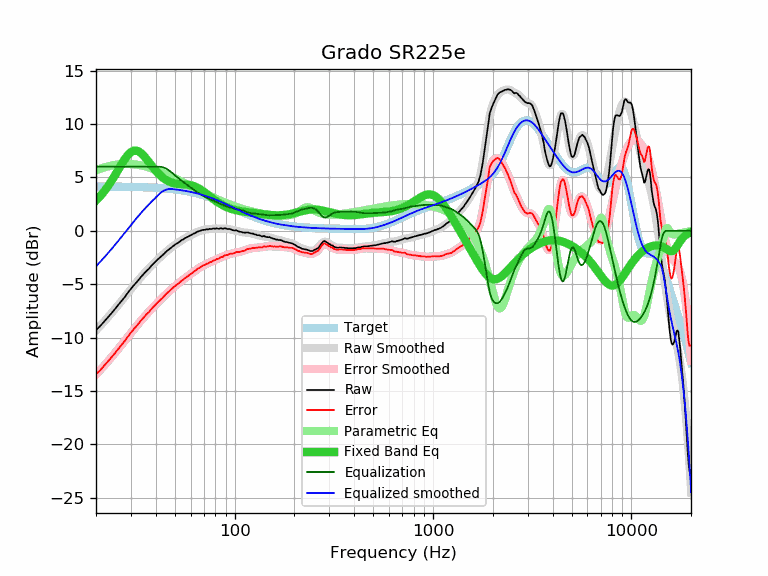

The file beside this chart, header and first rows:
frequency, raw, error, smoothed, error_smoothed, equalization, parametric_eq, equalized_raw, equalized_smoothed, target
20, -9.32, -13.46, -9.33, -13.47, 6.00, 2.83, -3.32, -3.33, 4.14
21, -8.93, -13.06, -8.91, -13.05, 6.00, 3.24, -2.93, -2.91, 4.14
22, -8.51, -12.64, -8.50, -12.64, 6.00, 3.69, -2.51, -2.50, 4.14
23, -8.11, -12.24, -8.09, -12.23, 6.00, 4.18, -2.11, -2.09, 4.13
24, -7.71, -11.84, -7.69, -11.82, 6.00, 4.70, -1.71, -1.69, 4.13
25, -7.30, -11.42, -7.30, -11.43, 6.00, 5.24, -1.30, -1.30, 4.13
26, -6.92, -11.04, -6.91, -11.03, 6.00, 5.77, -0.92, -0.91, 4.12
27, -6.54, -10.66, -6.53, -10.65, 6.00, 6.29, -0.54, -0.53, 4.12
28, -6.19, -10.30, -6.16, -10.28, 6.00, 6.74, -0.19, -0.16, 4.12
29, -5.79, -9.90, -5.81, -9.92, 6.00, 7.12, 0.21, 0.19, 4.11
30, -5.44, -9.54, -5.46, -9.57, 6.00, 7.38, 0.56, 0.54, 4.11
31, -5.12, -9.22, -5.14, -9.24, 6.00, 7.51, 0.88, 0.86, 4.10
32, -4.84, -8.93, -4.83, -8.92, 6.00, 7.51, 1.16, 1.17, 4.10
33, -4.54, -8.63, -4.53, -8.62, 6.00, 7.41, 1.46, 1.47, 4.09
34, -4.25, -8.33, -4.26, -8.34, 6.00, 7.22, 1.75, 1.74, 4.08
35, -3.99, -8.06, -4.00, -8.07, 6.00, 6.97, 2.01, 2.00, 4.08
36, -3.75, -7.81, -3.75, -7.82, 6.00, 6.70, 2.25, 2.25, 4.07
37, -3.56, -7.62, -3.52, -7.57, 6.00, 6.41, 2.44, 2.48, 4.06
38, -3.29, -7.34, -3.29, -7.34, 6.00, 6.14, 2.71, 2.71, 4.05
39, -3.08, -7.12, -3.08, -7.12, 6.00, 5.87, 2.92, 2.92, 4.04
40, -2.87, -6.90, -2.88, -6.91, 6.00, 5.63, 3.13, 3.12, 4.03
41, -2.68, -6.69, -2.68, -6.70, 6.00, 5.41, 3.32, 3.32, 4.02
42, -2.51, -6.51, -2.50, -6.50, 6.00, 5.21, 3.49, 3.50, 4.01
43, -2.35, -6.34, -2.32, -6.31, 5.97, 5.04, 3.63, 3.65, 3.99
44, -2.17, -6.14, -2.15, -6.13, 5.92, 4.89, 3.75, 3.76, 3.98
45, -1.98, -5.94, -1.99, -5.96, 5.83, 4.77, 3.86, 3.84, 3.96
46, -1.84, -5.78, -1.84, -5.79, 5.73, 4.67, 3.89, 3.89, 3.95
47, -1.70, -5.63, -1.70, -5.63, 5.61, 4.58, 3.91, 3.91, 3.93
48, -1.56, -5.47, -1.56, -5.48, 5.48, 4.52, 3.92, 3.92, 3.92
49, -1.43, -5.32, -1.43, -5.33, 5.33, 4.47, 3.90, 3.90, 3.90
50, -1.31, -5.18, -1.31, -5.19, 5.19, 4.43, 3.89, 3.88, 3.88
51, -1.20, -5.05, -1.20, -5.06, 5.06, 4.40, 3.86, 3.86, 3.86
52, -1.13, -4.96, -1.09, -4.93, 4.93, 4.38, 3.81, 3.84, 3.84
53, -1.00, -4.81, -0.99, -4.81, 4.81, 4.37, 3.81, 3.82, 3.82
54, -0.88, -4.67, -0.90, -4.69, 4.69, 4.36, 3.82, 3.79, 3.79
55, -0.83, -4.60, -0.81, -4.58, 4.58, 4.35, 3.75, 3.77, 3.77
56, -0.71, -4.45, -0.72, -4.47, 4.47, 4.34, 3.76, 3.75, 3.75
57, -0.64, -4.36, -0.64, -4.36, 4.36, 4.33, 3.73, 3.72, 3.72
58, -0.57, -4.26, -0.56, -4.26, 4.26, 4.31, 3.69, 3.69, 3.69
59, -0.49, -4.15, -0.49, -4.15, 4.15, 4.29, 3.67, 3.67, 3.67
60, -0.43, -4.07, -0.41, -4.05, 4.05, 4.27, 3.63, 3.64, 3.64
61, -0.36, -3.97, -0.34, -3.95, 3.95, 4.24, 3.60, 3.61, 3.61
62, -0.28, -3.86, -0.28, -3.86, 3.86, 4.19, 3.58, 3.58, 3.58
63, -0.23, -3.78, -0.21, -3.76, 3.76, 4.15, 3.54, 3.55, 3.55
64, -0.15, -3.66, -0.15, -3.67, 3.67, 4.09, 3.53, 3.52, 3.52
65, -0.08, -3.56, -0.10, -3.58, 3.58, 4.03, 3.51, 3.49, 3.49
66, -0.05, -3.50, -0.05, -3.50, 3.50, 3.96, 3.46, 3.45, 3.45
67, -0.01, -3.43, -0.00, -3.42, 3.42, 3.89, 3.42, 3.42, 3.42
68, 0.03, -3.35, 0.03, -3.35, 3.35, 3.81, 3.39, 3.38, 3.38
69, 0.07, -3.28, 0.06, -3.29, 3.29, 3.73, 3.36, 3.35, 3.35
70, 0.08, -3.23, 0.09, -3.23, 3.23, 3.64, 3.31, 3.31, 3.31
71, 0.09, -3.18, 0.11, -3.17, 3.17, 3.56, 3.26, 3.28, 3.28
72, 0.15, -3.09, 0.13, -3.11, 3.11, 3.47, 3.27, 3.24, 3.24
73, 0.11, -3.09, 0.14, -3.06, 3.06, 3.38, 3.17, 3.20, 3.20
74, 0.15, -3.01, 0.15, -3.01, 3.01, 3.30, 3.16, 3.16, 3.16
75, 0.18, -2.94, 0.17, -2.96, 2.96, 3.21, 3.14, 3.12, 3.12
76, 0.15, -2.93, 0.18, -2.91, 2.91, 3.13, 3.06, 3.09, 3.09
77, 0.17, -2.87, 0.18, -2.86, 2.86, 3.05, 3.04, 3.05, 3.05
78, 0.21, -2.79, 0.19, -2.81, 2.81, 2.97, 3.03, 3.01, 3.01
79, 0.19, -2.77, 0.20, -2.77, 2.77, 2.90, 2.96, 2.97, 2.97
... 553 more rows
